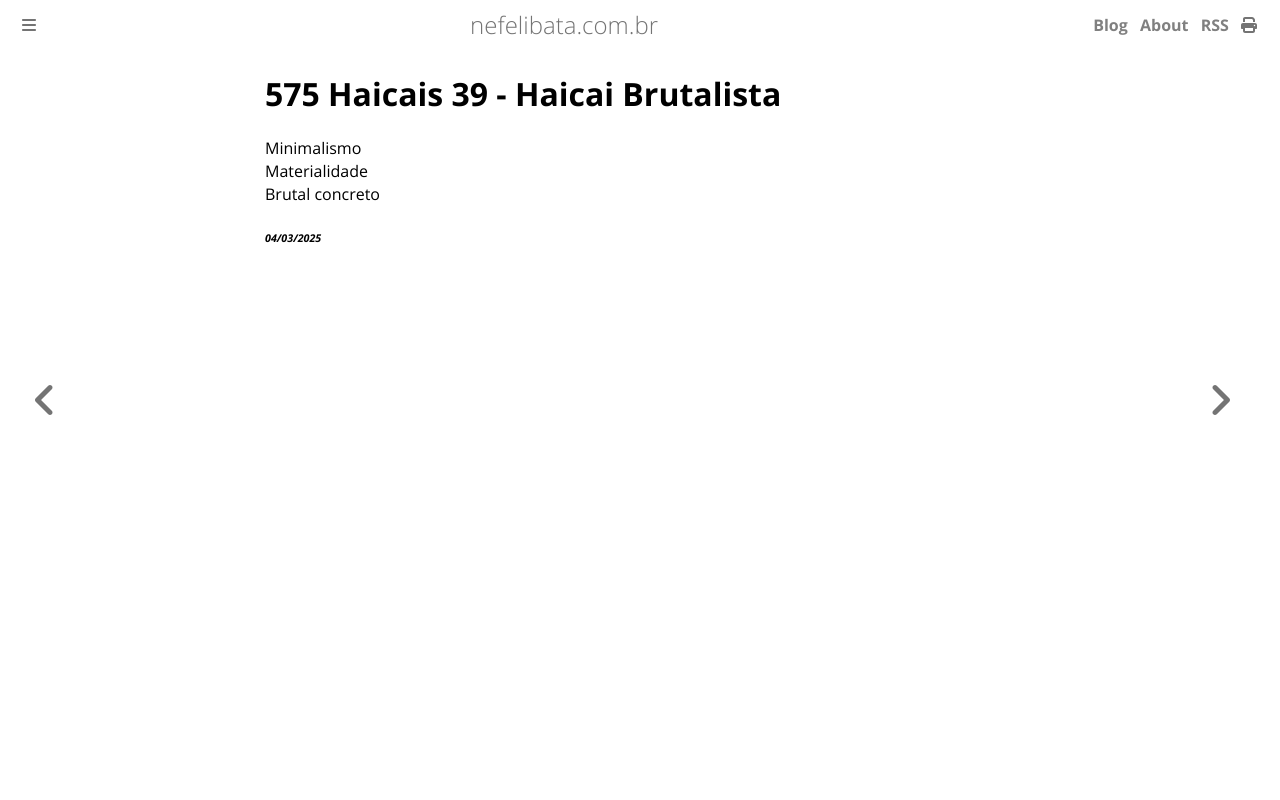

repository: ameopoema/nefelibata · page: 2025-03-04-Haicai_Brutalista.html · generator: mdbook

# 575 Haicais 39 - Haicai Brutalista  
Minimalismo  
Materialidade  
Brutal concreto  


###### *04/03/2025*  
&nbsp;<br>
&nbsp;<br>
&nbsp;<br>
&nbsp;<br>
&nbsp;<br>
